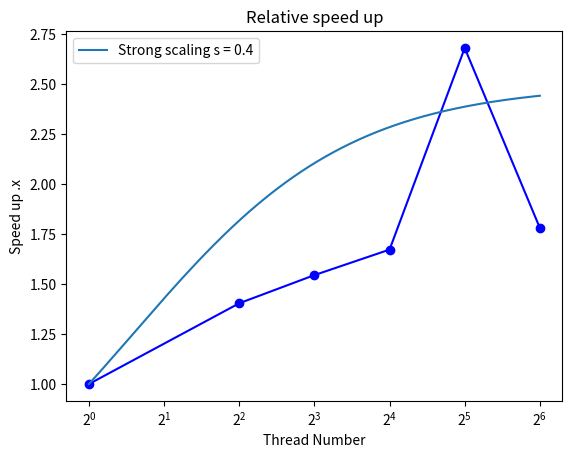

Python code for this plot:
import matplotlib.pyplot as plt
import numpy as np

Run_time = np.array([24.1272, 17.1822, 15.6153, 14.4241, 8.99739, 13.5463])
Thread = np.array([1, 4, 8, 16, 32, 64])
ra_time = np.array([2.01661, 1.09503, 0.842769, 0.462515, 0.632818])
di_time = np.array([14.5232, 13.8646, 12.7716, 8.49723, 12.8634])
# plt.plot(Thread, Run_time, c='r')
# plt.scatter(Thread, Run_time, c='r')
# plt.title("Run time")
# plt.xlabel("Thread Number")
# plt.ylabel("Run time / s")
# plt.xscale('log', base=2)
#
# plt.figure()
# plt.plot(Thread, ra_time, c='r')
# plt.scatter(Thread, ra_time, c='r')
# plt.title("Radiation time")
# plt.xlabel("Thread Number")
# plt.ylabel("Radiation / s")
# plt.xscale('log', base=2)
#
# plt.figure()
# plt.plot(Thread, di_time, c='r')
# plt.scatter(Thread, di_time, c='r')
# plt.title("Diffusion time")
# plt.xlabel("Thread Number")
# plt.ylabel("Diffusion / s")
# plt.xscale('log', base=2)
plt.plot(Thread, 24.1272/Run_time, c='b')
plt.scatter(Thread, 24.1272/Run_time, c='b')
x = np.linspace(1, 64, 6400)
y = 1 / (0.4 + 0.6/x)
plt.plot(x,y,label="Strong scaling s = 0.4")
plt.title("Relative speed up")
plt.xlabel("Thread Number")
plt.ylabel("Speed up .x")
plt.xscale('log', base=2)
plt.legend()
plt.show()